6-way image classification set "Tomato_Dataset" from GitHub (DyArdh/Tomato_Dataset); label vocabulary: tomato early blight, tomato leaf mold, tomato spider mites two spotted spider mite, tomato target spot, tomato mosaic virus, tomato healthy.

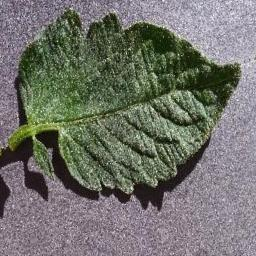
Label: tomato leaf mold

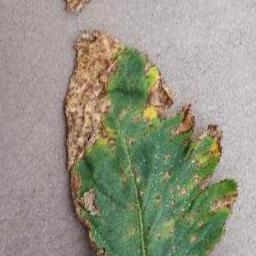
Label: tomato healthy

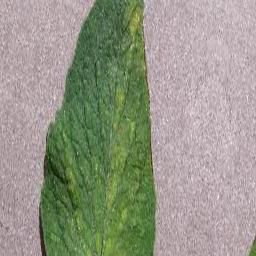
Label: tomato spider mites two spotted spider mite

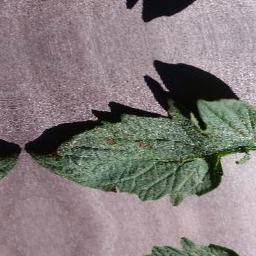
Label: tomato early blight

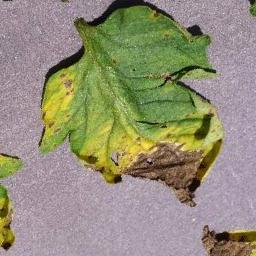
Label: tomato target spot

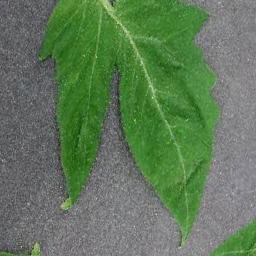
Label: tomato mosaic virus
